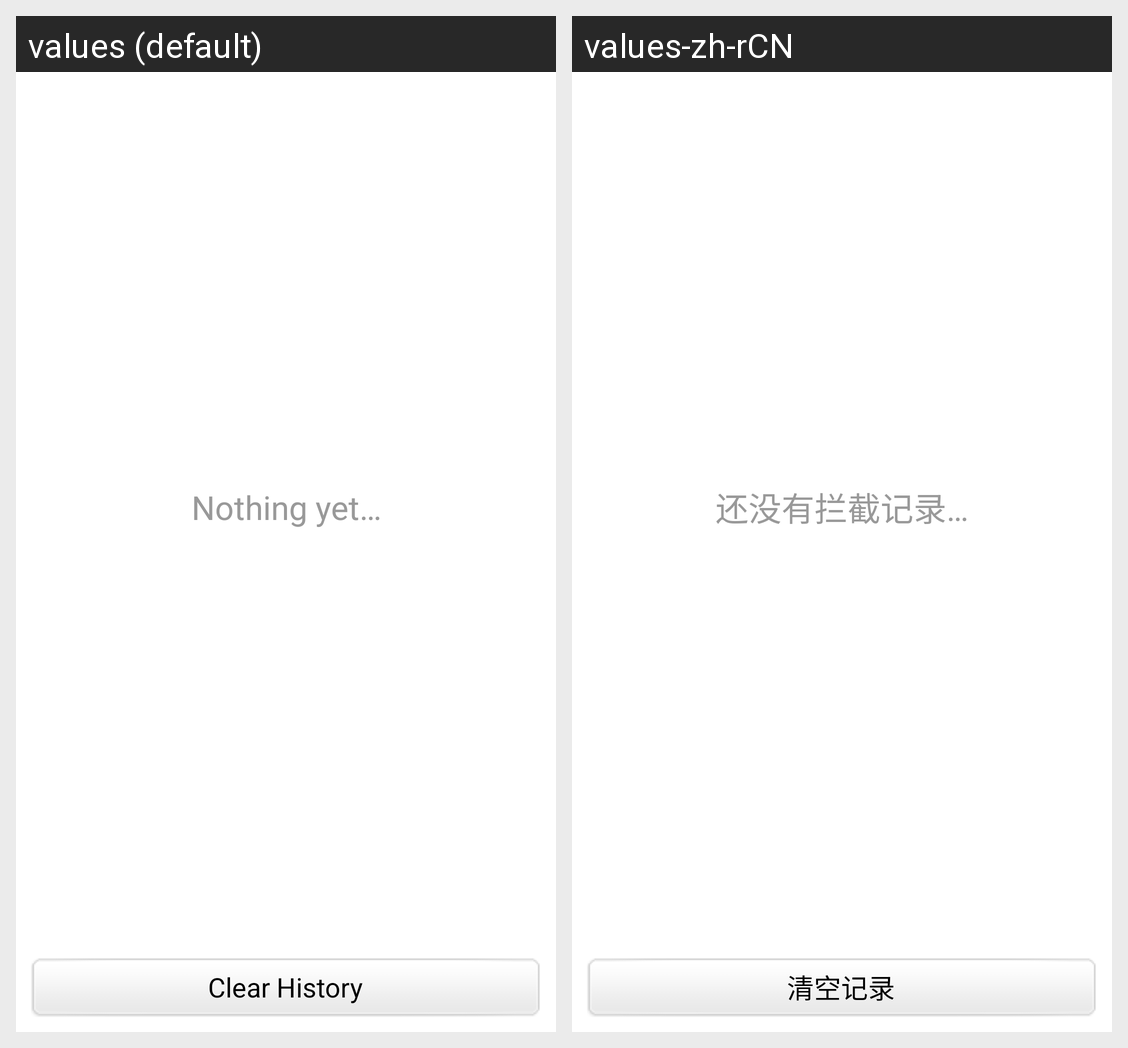

Locale-by-locale string values for the Android screen shown in this grid:
Android screen res/layout/anti_history_call_list.xml rendered under 2 locales, left to right: values (default), values-zh-rCN. Device: Nexus 5 (rendered at 1080×1920; each locale shown at half size, 540×960, under a caption strip naming it); theme AppTheme.
Strings drawn on this screen, with the default value and each locale's value (text and hints the layout hard-codes, and strings that could not be matched under every locale, appear in the picture but are not listed):

anti_empty_all_calllog
  values: Clear History
  values-zh-rCN: 清空记录

anti_nothing
  values: Nothing yet…
  values-zh-rCN: 还没有拦截记录…
